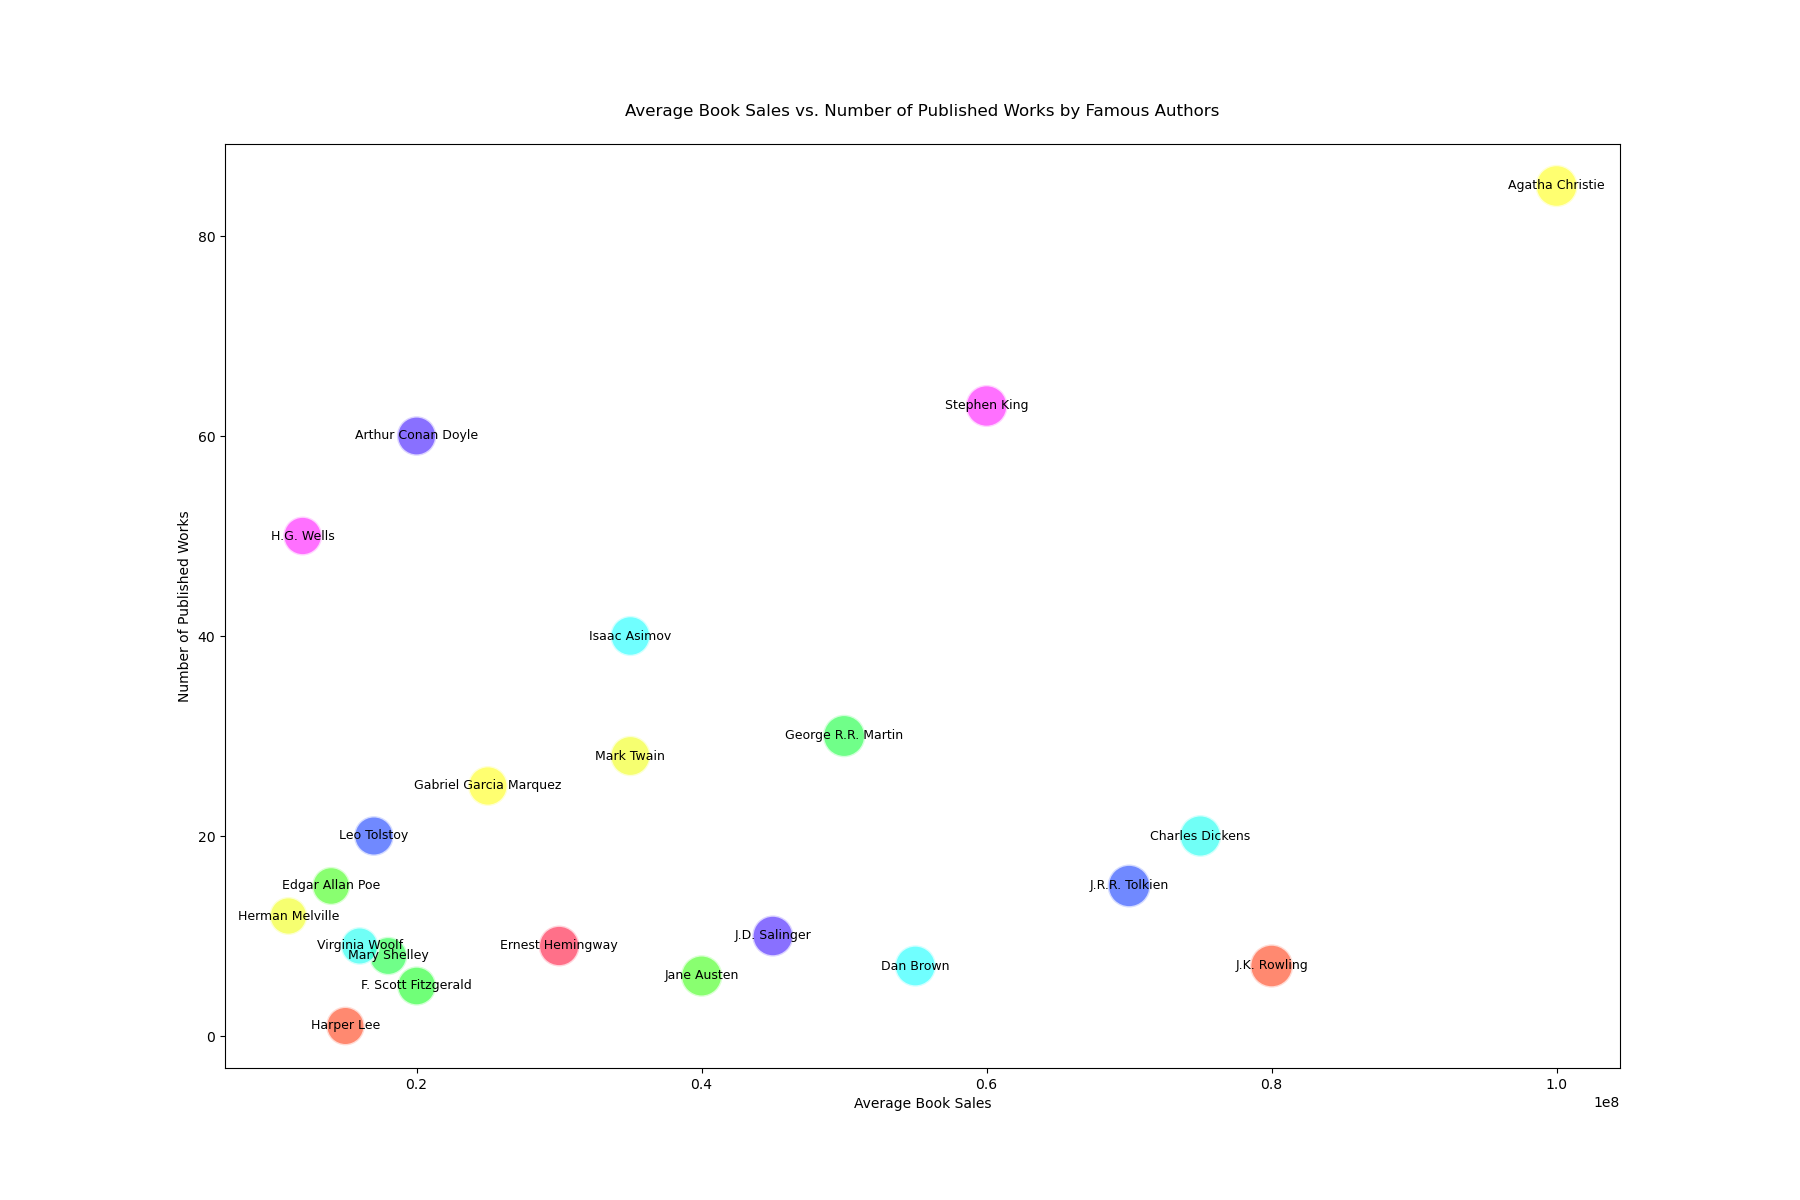

The file beside this chart, header and first rows:
Author, Average Book Sales, Number of Published Works, Popularity
J.K. Rowling, 80000000, 7, 97
George R.R. Martin, 50000000, 30, 94
J.R.R. Tolkien, 70000000, 15, 96
Agatha Christie, 100000000, 85, 93
Stephen King, 60000000, 63, 92
Dan Brown, 55000000, 7, 89
J.D. Salinger, 45000000, 10, 88
Jane Austen, 40000000, 6, 90
Mark Twain, 35000000, 28, 85
Charles Dickens, 75000000, 20, 91
Ernest Hemingway, 30000000, 9, 87
F. Scott Fitzgerald, 20000000, 5, 80
Harper Lee, 15000000, 1, 78
Mary Shelley, 18000000, 8, 77
Leo Tolstoy, 17000000, 20, 82
Gabriel Garcia Marquez, 25000000, 25, 83
H.G. Wells, 12000000, 50, 79
Isaac Asimov, 35000000, 40, 84
Arthur Conan Doyle, 20000000, 60, 81
Edgar Allan Poe, 14000000, 15, 76
Herman Melville, 11000000, 12, 75
Virginia Woolf, 16000000, 9, 74
